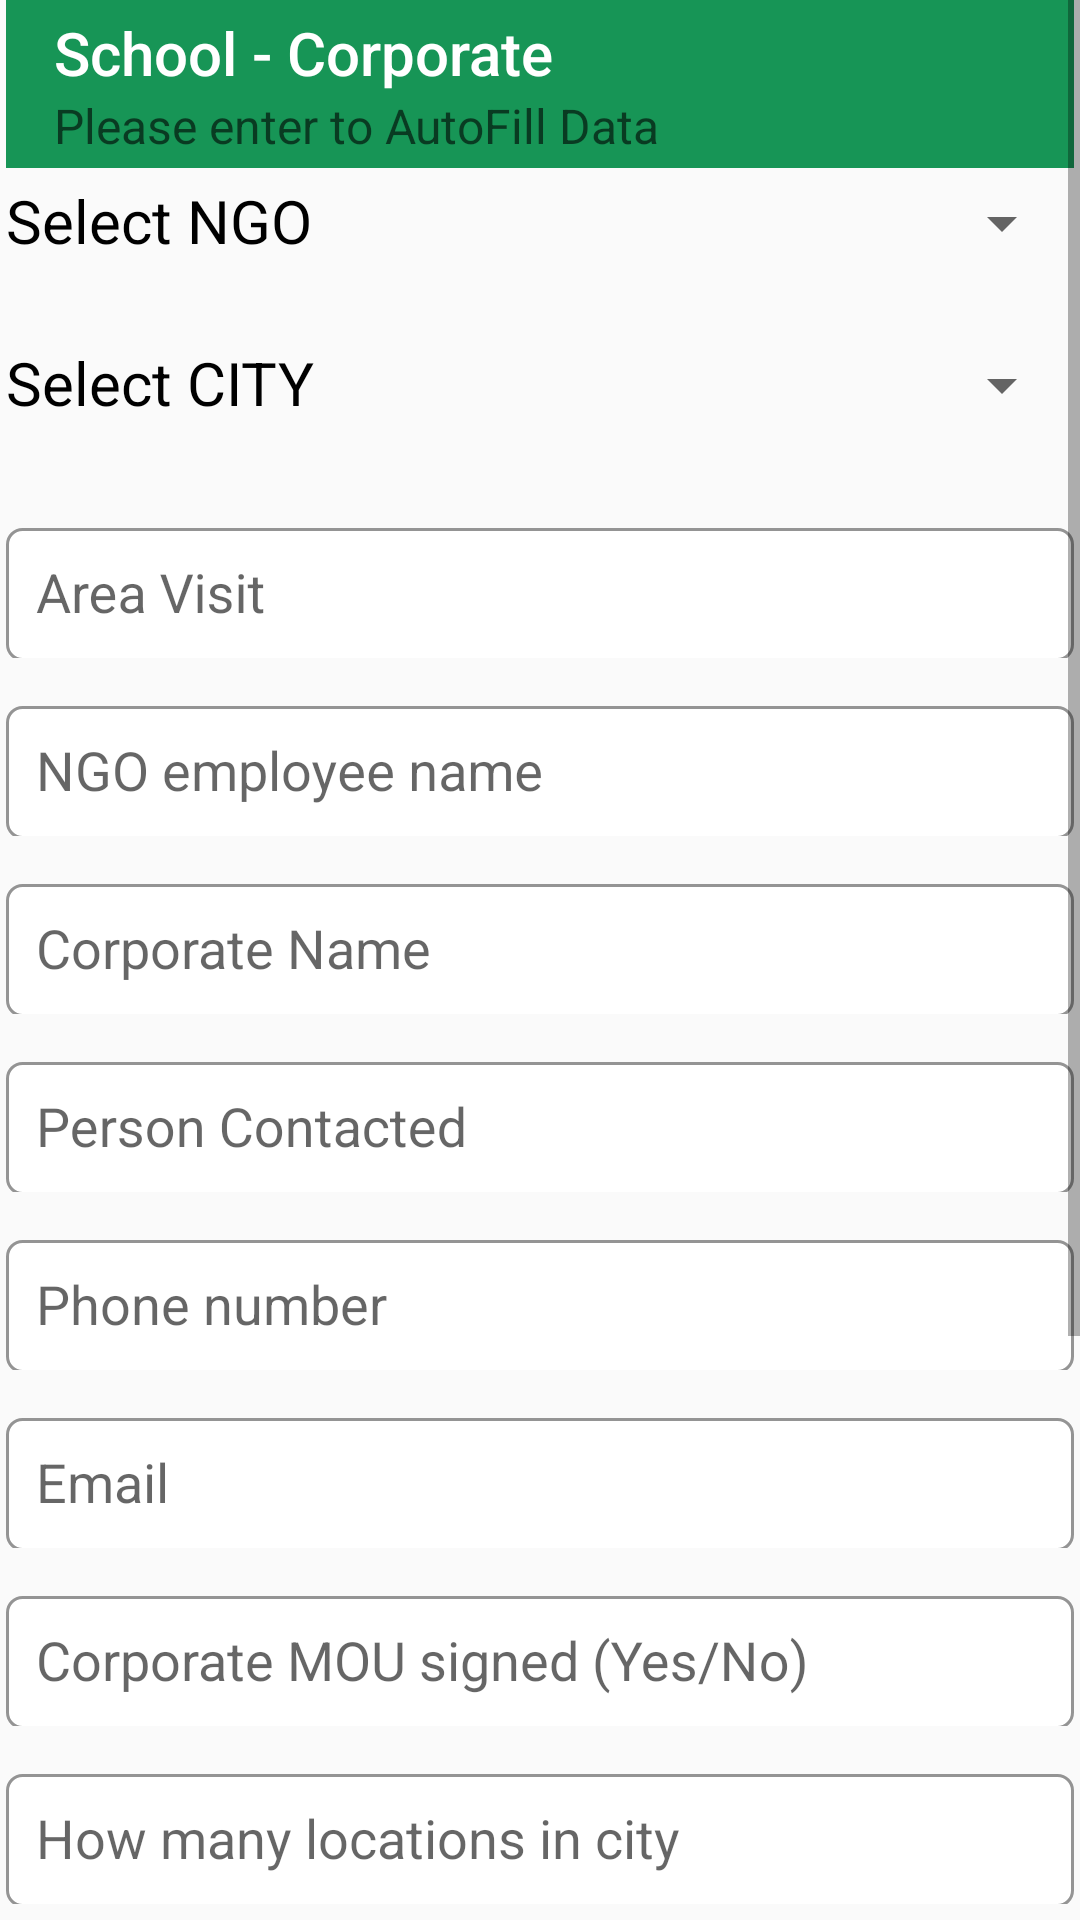

Write the Android layout XML for this screen, with the resource values it uses.
<!-- AndroidManifest.xml: application theme AppTheme -->
<!-- res/layout/activity_corporation_first_time.xml -->
<?xml version="1.0" encoding="utf-8"?>
<ScrollView xmlns:android="http://schemas.android.com/apk/res/android"
    xmlns:app="http://schemas.android.com/apk/res-auto"
    xmlns:tools="http://schemas.android.com/tools"
    android:layout_width="match_parent"
    android:layout_height="match_parent"
    tools:context="wow.itc.com.wow_itc.CorporationFirstTime">

    <LinearLayout xmlns:android="http://schemas.android.com/apk/res/android"
        xmlns:app="http://schemas.android.com/apk/res-auto"
        xmlns:tools="http://schemas.android.com/tools"
        android:layout_width="match_parent"
        android:layout_height="wrap_content"
        android:orientation="vertical"
        tools:ignore="ExtraText,HardcodedText"
        android:layout_marginLeft="2dp"
        android:layout_marginRight="2dp"

        tools:context="wow.itc.com.wow_itc.FirstTime">

        <android.support.v7.widget.Toolbar android:layout_width="match_parent"
            android:layout_height="wrap_content"
            app:title="School - Corporate"
            app:titleTextColor="#ffffff"

            xmlns:app="http://schemas.android.com/apk/res-auto"
            app:subtitle="Please enter to AutoFill Data"
            android:background="#179556">


        </android.support.v7.widget.Toolbar>
        <LinearLayout
            android:layout_width="match_parent"
            android:layout_height="50dp"
            android:orientation="horizontal"
            android:layout_marginTop="4dp">
            <TextView
                android:layout_width="wrap_content"
                android:layout_height="wrap_content"
                android:textColor="#000000"
                android:text="Select NGO"
                android:textSize="20sp"
                android:id="@+id/corpngotv"/>

            <Spinner
                android:textColor="#000000"
                android:layout_width="match_parent"
                android:layout_height="29dp"
                android:id="@+id/ngospinner"
                />
        </LinearLayout>
        <LinearLayout
            android:layout_width="match_parent"
            android:layout_height="50dp"

            android:orientation="horizontal"
            android:layout_marginTop="4dp">
            <TextView
                android:textColor="#000000"
                android:layout_width="wrap_content"
                android:layout_height="wrap_content"
                android:text="Select CITY"
                android:id="@+id/corpcitytv"
                android:textSize="20sp"/>

            <Spinner
                android:layout_width="match_parent"
                android:layout_height="29dp"
                android:id="@+id/cityspinner" />
        </LinearLayout>

        <android.support.design.widget.TextInputLayout

            android:layout_width="match_parent"
            android:layout_height="wrap_content">
            <EditText
                android:layout_width="match_parent"
                android:layout_height="wrap_content"
                android:id="@+id/areacorp"
                android:hint="Area Visit"
                android:translationY="1dp"
                android:background="@drawable/etborder"/>
        </android.support.design.widget.TextInputLayout>

        <android.support.design.widget.TextInputLayout
            android:layout_marginTop="4dp"
            android:layout_width="match_parent"
            android:layout_height="wrap_content">
            <EditText
                android:layout_width="match_parent"
                android:layout_height="wrap_content"
                android:id="@+id/ngoempnamecorp"
                android:translationY="1dp"
                android:background="@drawable/etborder"
                android:hint="NGO employee name"/>
        </android.support.design.widget.TextInputLayout>

        <android.support.design.widget.TextInputLayout
            android:layout_marginTop="4dp"
            android:layout_width="match_parent"
            android:layout_height="wrap_content">
            <EditText
                android:layout_width="match_parent"
                android:layout_height="wrap_content"
                android:id="@+id/corporatename"
                android:translationY="1dp"
                android:background="@drawable/etborder"
                android:hint="Corporate Name"/>
        </android.support.design.widget.TextInputLayout>

        <android.support.design.widget.TextInputLayout
            android:layout_marginTop="4dp"
            android:layout_width="match_parent"
            android:layout_height="wrap_content">
            <EditText
                android:layout_width="match_parent"
                android:layout_height="wrap_content"
                android:id="@+id/personcontacted"
                android:translationY="1dp"
                android:background="@drawable/etborder"
                android:hint="Person Contacted"/>
        </android.support.design.widget.TextInputLayout>

        <android.support.design.widget.TextInputLayout
            android:layout_marginTop="4dp"
            android:layout_width="match_parent"
            android:layout_height="wrap_content">
            <EditText
                android:layout_width="match_parent"
                android:layout_height="wrap_content"
                android:id="@+id/phonecorp"
                android:translationY="1dp"
                android:background="@drawable/etborder"
                android:hint="Phone number"
                android:inputType="phone"/>
        </android.support.design.widget.TextInputLayout>

        <android.support.design.widget.TextInputLayout
            android:layout_marginTop="4dp"
            android:layout_width="match_parent"
            android:layout_height="wrap_content">
            <EditText
                android:layout_width="match_parent"
                android:layout_height="wrap_content"
                android:id="@+id/emailcorp"
                android:translationY="1dp"
                android:background="@drawable/etborder"
                android:hint="Email"
                android:inputType="textEmailAddress"/>
        </android.support.design.widget.TextInputLayout>

        <android.support.design.widget.TextInputLayout
            android:layout_marginTop="4dp"
            android:layout_width="match_parent"
            android:layout_height="wrap_content">
            <EditText
                android:layout_width="match_parent"
                android:layout_height="wrap_content"
                android:id="@+id/moucorp"
                android:translationY="1dp"
                android:background="@drawable/etborder"
                android:hint="Corporate MOU signed (Yes/No)"/>
        </android.support.design.widget.TextInputLayout>

        <android.support.design.widget.TextInputLayout
            android:layout_marginTop="4dp"
            android:layout_width="match_parent"
            android:layout_height="wrap_content">
            <EditText
                android:layout_width="match_parent"
                android:layout_height="wrap_content"
                android:id="@+id/nooflocs"
                android:translationY="1dp"
                android:inputType="number"
                android:background="@drawable/etborder"
                android:hint="How many locations in city"/>
        </android.support.design.widget.TextInputLayout>

        <android.support.design.widget.TextInputLayout
            android:layout_marginTop="4dp"
            android:layout_width="match_parent"
            android:layout_height="wrap_content">
            <EditText
                android:layout_width="match_parent"
                android:layout_height="wrap_content"
                android:id="@+id/periodofagree"
                android:translationY="1dp"
                android:inputType="number"
                android:background="@drawable/etborder"
                android:hint="Period of agreement(In years)"/>
        </android.support.design.widget.TextInputLayout>

        <android.support.design.widget.TextInputLayout
            android:layout_marginTop="4dp"
            android:layout_width="match_parent"
            android:layout_height="wrap_content">
            <EditText
                android:layout_width="match_parent"
                android:layout_height="wrap_content"
                android:id="@+id/qtyexpected"
                android:translationY="1dp"
                android:inputType="number"
                android:background="@drawable/etborder"
                android:hint="Expected Quantity per month"/>
        </android.support.design.widget.TextInputLayout>

        <android.support.design.widget.TextInputLayout
            android:layout_marginTop="4dp"
            android:layout_width="match_parent"
            android:layout_height="wrap_content">
            <EditText
                android:layout_width="match_parent"
                android:layout_height="wrap_content"
                android:id="@+id/noofemps"
                android:translationY="1dp"
                android:inputType="number"
                android:background="@drawable/etborder"
                android:hint="Number of employees"/>
        </android.support.design.widget.TextInputLayout>

        <android.support.design.widget.TextInputLayout
            android:layout_marginTop="4dp"
            android:layout_width="match_parent"
            android:layout_height="wrap_content">
            <EditText
                android:layout_width="match_parent"
                android:layout_height="wrap_content"
                android:id="@+id/notecorp"
                android:translationY="1dp"
                android:background="@drawable/etborder"
                android:hint="Note"/>
        </android.support.design.widget.TextInputLayout>

        <Button


            android:layout_width="match_parent"

            android:layout_height="wrap_content"
            android:text="Submit"
            android:id="@+id/corpsubmit"
            android:background="@drawable/btn_border"
            android:textSize="16sp" />
    </LinearLayout>



</ScrollView>
<!-- resources referenced by this layout -->
<resources>
  <!-- drawable btn_border (drawable) -->
  <?xml version="1.0" encoding="utf-8"?>
  <selector xmlns:android="http://schemas.android.com/apk/res/android">
  
      <item><shape>
          <stroke android:width="2dp" android:color="#000000" />
  
          <solid android:color="@android:color/transparent" />
  
          <corners
              android:bottomLeftRadius="4dp"
              android:bottomRightRadius="4dp"
              android:topLeftRadius="4dp"
              android:topRightRadius="4dp" />
      </shape></item>
  
  </selector>
  <!-- drawable etborder (drawable) -->
  <?xml version="1.0" encoding="utf-8"?>
  <selector xmlns:android="http://schemas.android.com/apk/res/android"
      android:layout_height="wrap_content"
      android:layout_width="wrap_content">
      <item>
  
          <shape android:shape="rectangle">
              <solid android:color="#ffffff"/>
              <corners android:radius="5dp" />
              <stroke
                  android:width="1dp"
                  android:color="#949494"
                  />
              <padding
                  android:left="10dp"
                  android:top="10dp"
                  android:right="10dp"
                  android:bottom="10dp" />
          </shape>
      </item>
  
  </selector>
  <style name="AppTheme" parent="Theme.AppCompat.Light.NoActionBar">
          
          <item name="android:textColor">#000000</item>
          <item name="colorPrimary">@color/colorPrimary</item>
          <item name="colorPrimaryDark">@color/colorPrimaryDark</item>
          <item name="colorAccent">@color/colorAccent</item>
      </style>
  <!-- not gathered from this repository: default colours our renderer supplied (Android Studio template values) -->
  <color name="colorPrimary">#FF6200EE</color>
  <color name="colorPrimaryDark">#FF3700B3</color>
  <color name="colorAccent">#FF03DAC5</color>
</resources>
